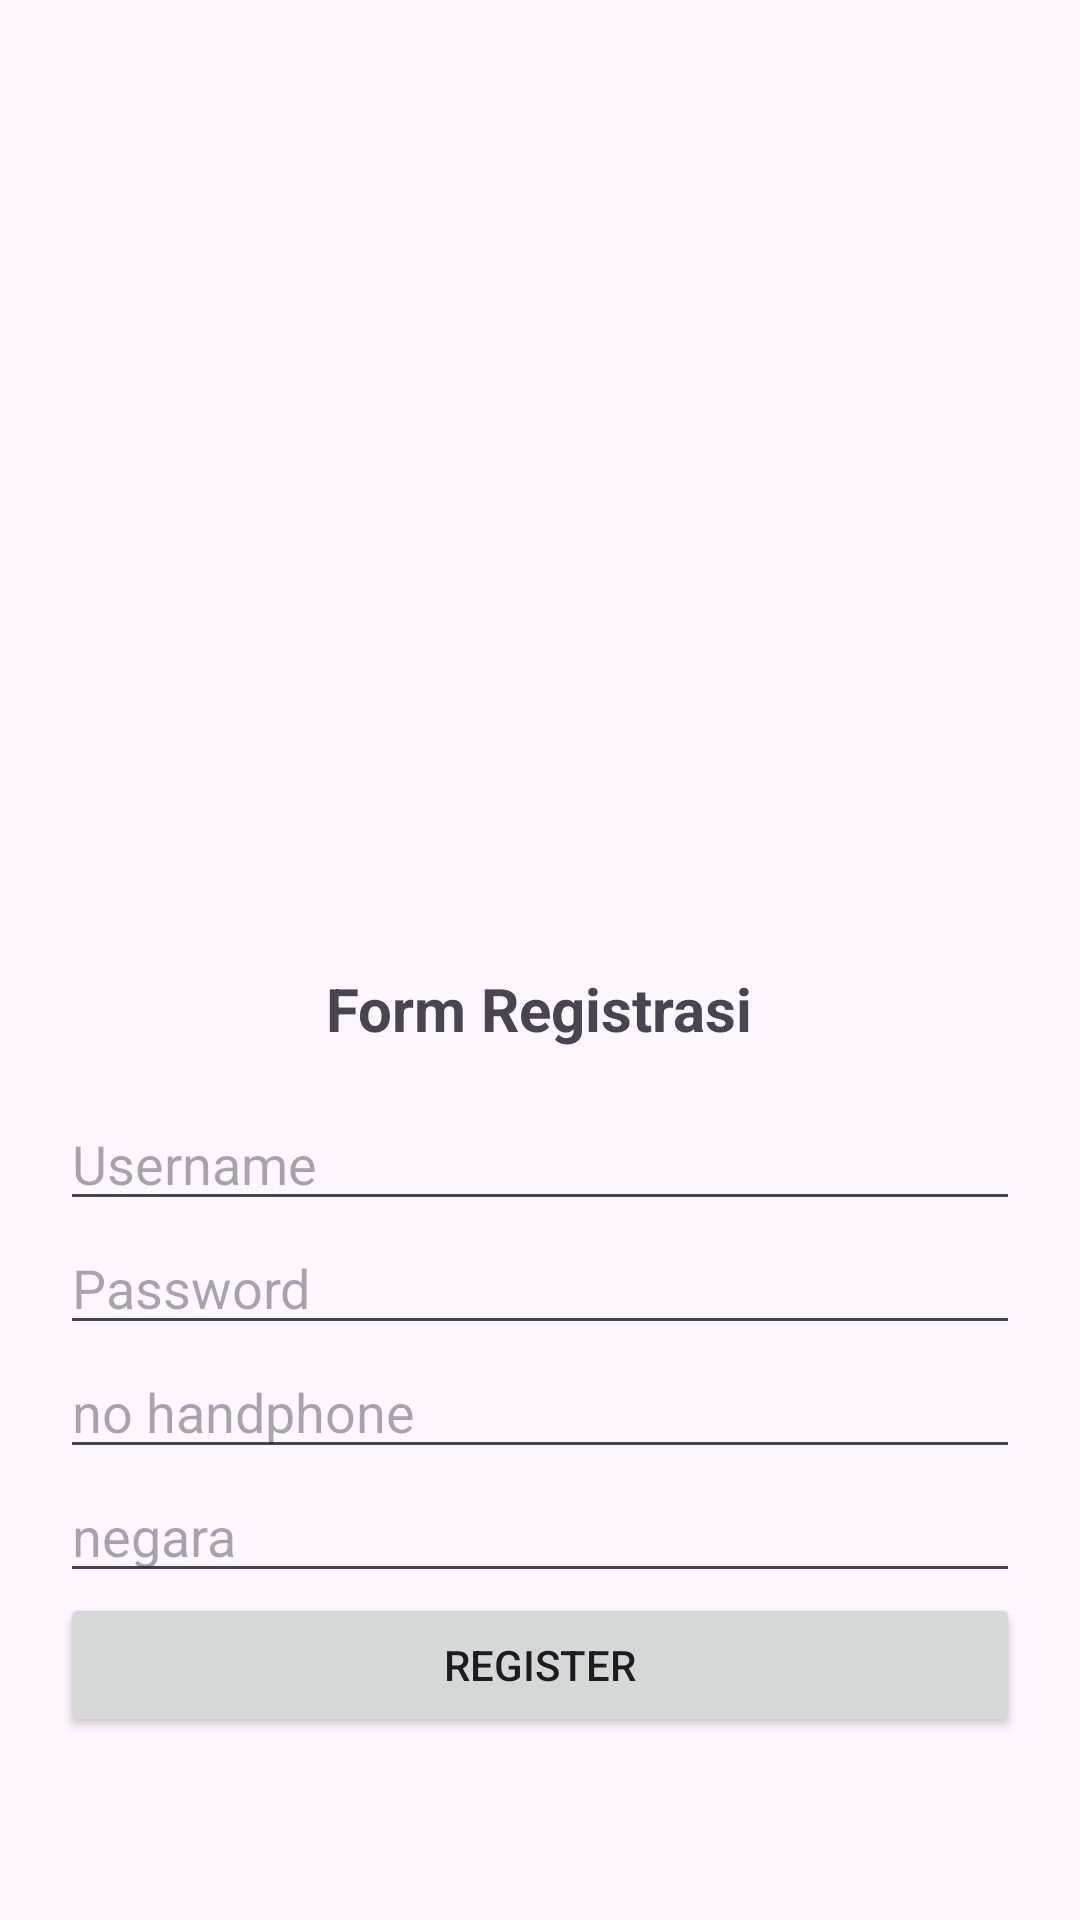

Write the Android layout XML for this screen, with the resource values it uses.
<!-- AndroidManifest.xml: application theme Theme.Chat_apps -->
<!-- res/layout/activity_register.xml -->
<?xml version="1.0" encoding="utf-8"?>


<LinearLayout xmlns:android="http://schemas.android.com/apk/res/android"
    android:padding="20dp"
    android:orientation="vertical"
    android:layout_width="match_parent"
    android:layout_height="match_parent"
    android:gravity="center"> 

    
    <ImageView
        android:id="@+id/imageView"
        android:layout_width="250dp"
        android:layout_height="250dp"
        android:src="@raw/gambar"
        android:layout_marginBottom="12dp"/>

    <TextView
        android:id="@+id/tvRegisterTitle"
        android:layout_width="wrap_content"
        android:layout_height="wrap_content"
        android:text="@string/form_registrasi"
        android:textSize="20sp"
        android:textStyle="bold"
        android:layout_marginBottom="16dp"/>

    <EditText
        android:id="@+id/etUsername"
        android:hint="@string/username"
        android:layout_width="match_parent"
        android:layout_height="wrap_content"/>

    <EditText
        android:id="@+id/etPassword"
        android:hint="@string/password"
        android:inputType="textPassword"
        android:layout_width="match_parent"
        android:layout_height="wrap_content"/>

    <EditText
        android:id="@+id/etPhoneNumber"
        android:hint="@string/phone_number"
        android:layout_width="match_parent"
        android:layout_height="wrap_content"/>

    <EditText
        android:id="@+id/etCountry"
        android:hint="@string/country"
        android:layout_width="match_parent"
        android:layout_height="wrap_content"/>

    <Button
        android:id="@+id/btnRegister"
        android:text="@string/register"
        android:layout_width="match_parent"
        android:layout_height="wrap_content"/>

</LinearLayout>
<!-- resources referenced by this layout -->
<resources>
  <string name="country">negara</string>
  <string name="form_registrasi">Form Registrasi</string>
  <string name="password">Password</string>
  <string name="phone_number">no handphone</string>
  <string name="register">Register</string>
  <string name="username">Username</string>
  <style name="Theme.Chat_apps" parent="Theme.Material3.DayNight.NoActionBar">
          <item name="colorPrimary">@color/purple_500</item>
          <item name="colorSecondary">@color/teal_200</item>
          <item name="android:statusBarColor">?attr/colorPrimary</item>
      </style>
  <!-- not gathered from this repository: default colours our renderer supplied (Android Studio template values) -->
  <color name="purple_500">#FF6200EE</color>
  <color name="teal_200">#FF03DAC5</color>
</resources>
